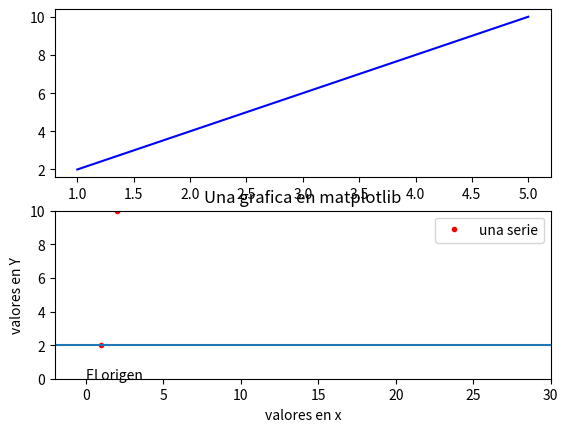

The script that saved this image:
import matplotlib.pyplot as plt

X=[1,2,3,4,5]
Y=[2,4,6,8,10]

print(X, Y)

plt.figure()
plt.subplot(2,1,1)
plt.plot(X,Y,'b-')


Y2=[2,10,15,20,22]

plt.subplot(2,1,2)
plt.plot(X,Y2,'r.')

plt.xlim(-2,30)
#
plt.ylim(0,10)
#
plt.text(0,0,'El origen')
plt.axhline(2)

plt.xlabel('valores en x')
plt.ylabel('valores en Y')
plt.title('Una grafica en matplotlib')
plt.legend(['una serie'])
plt.show()

